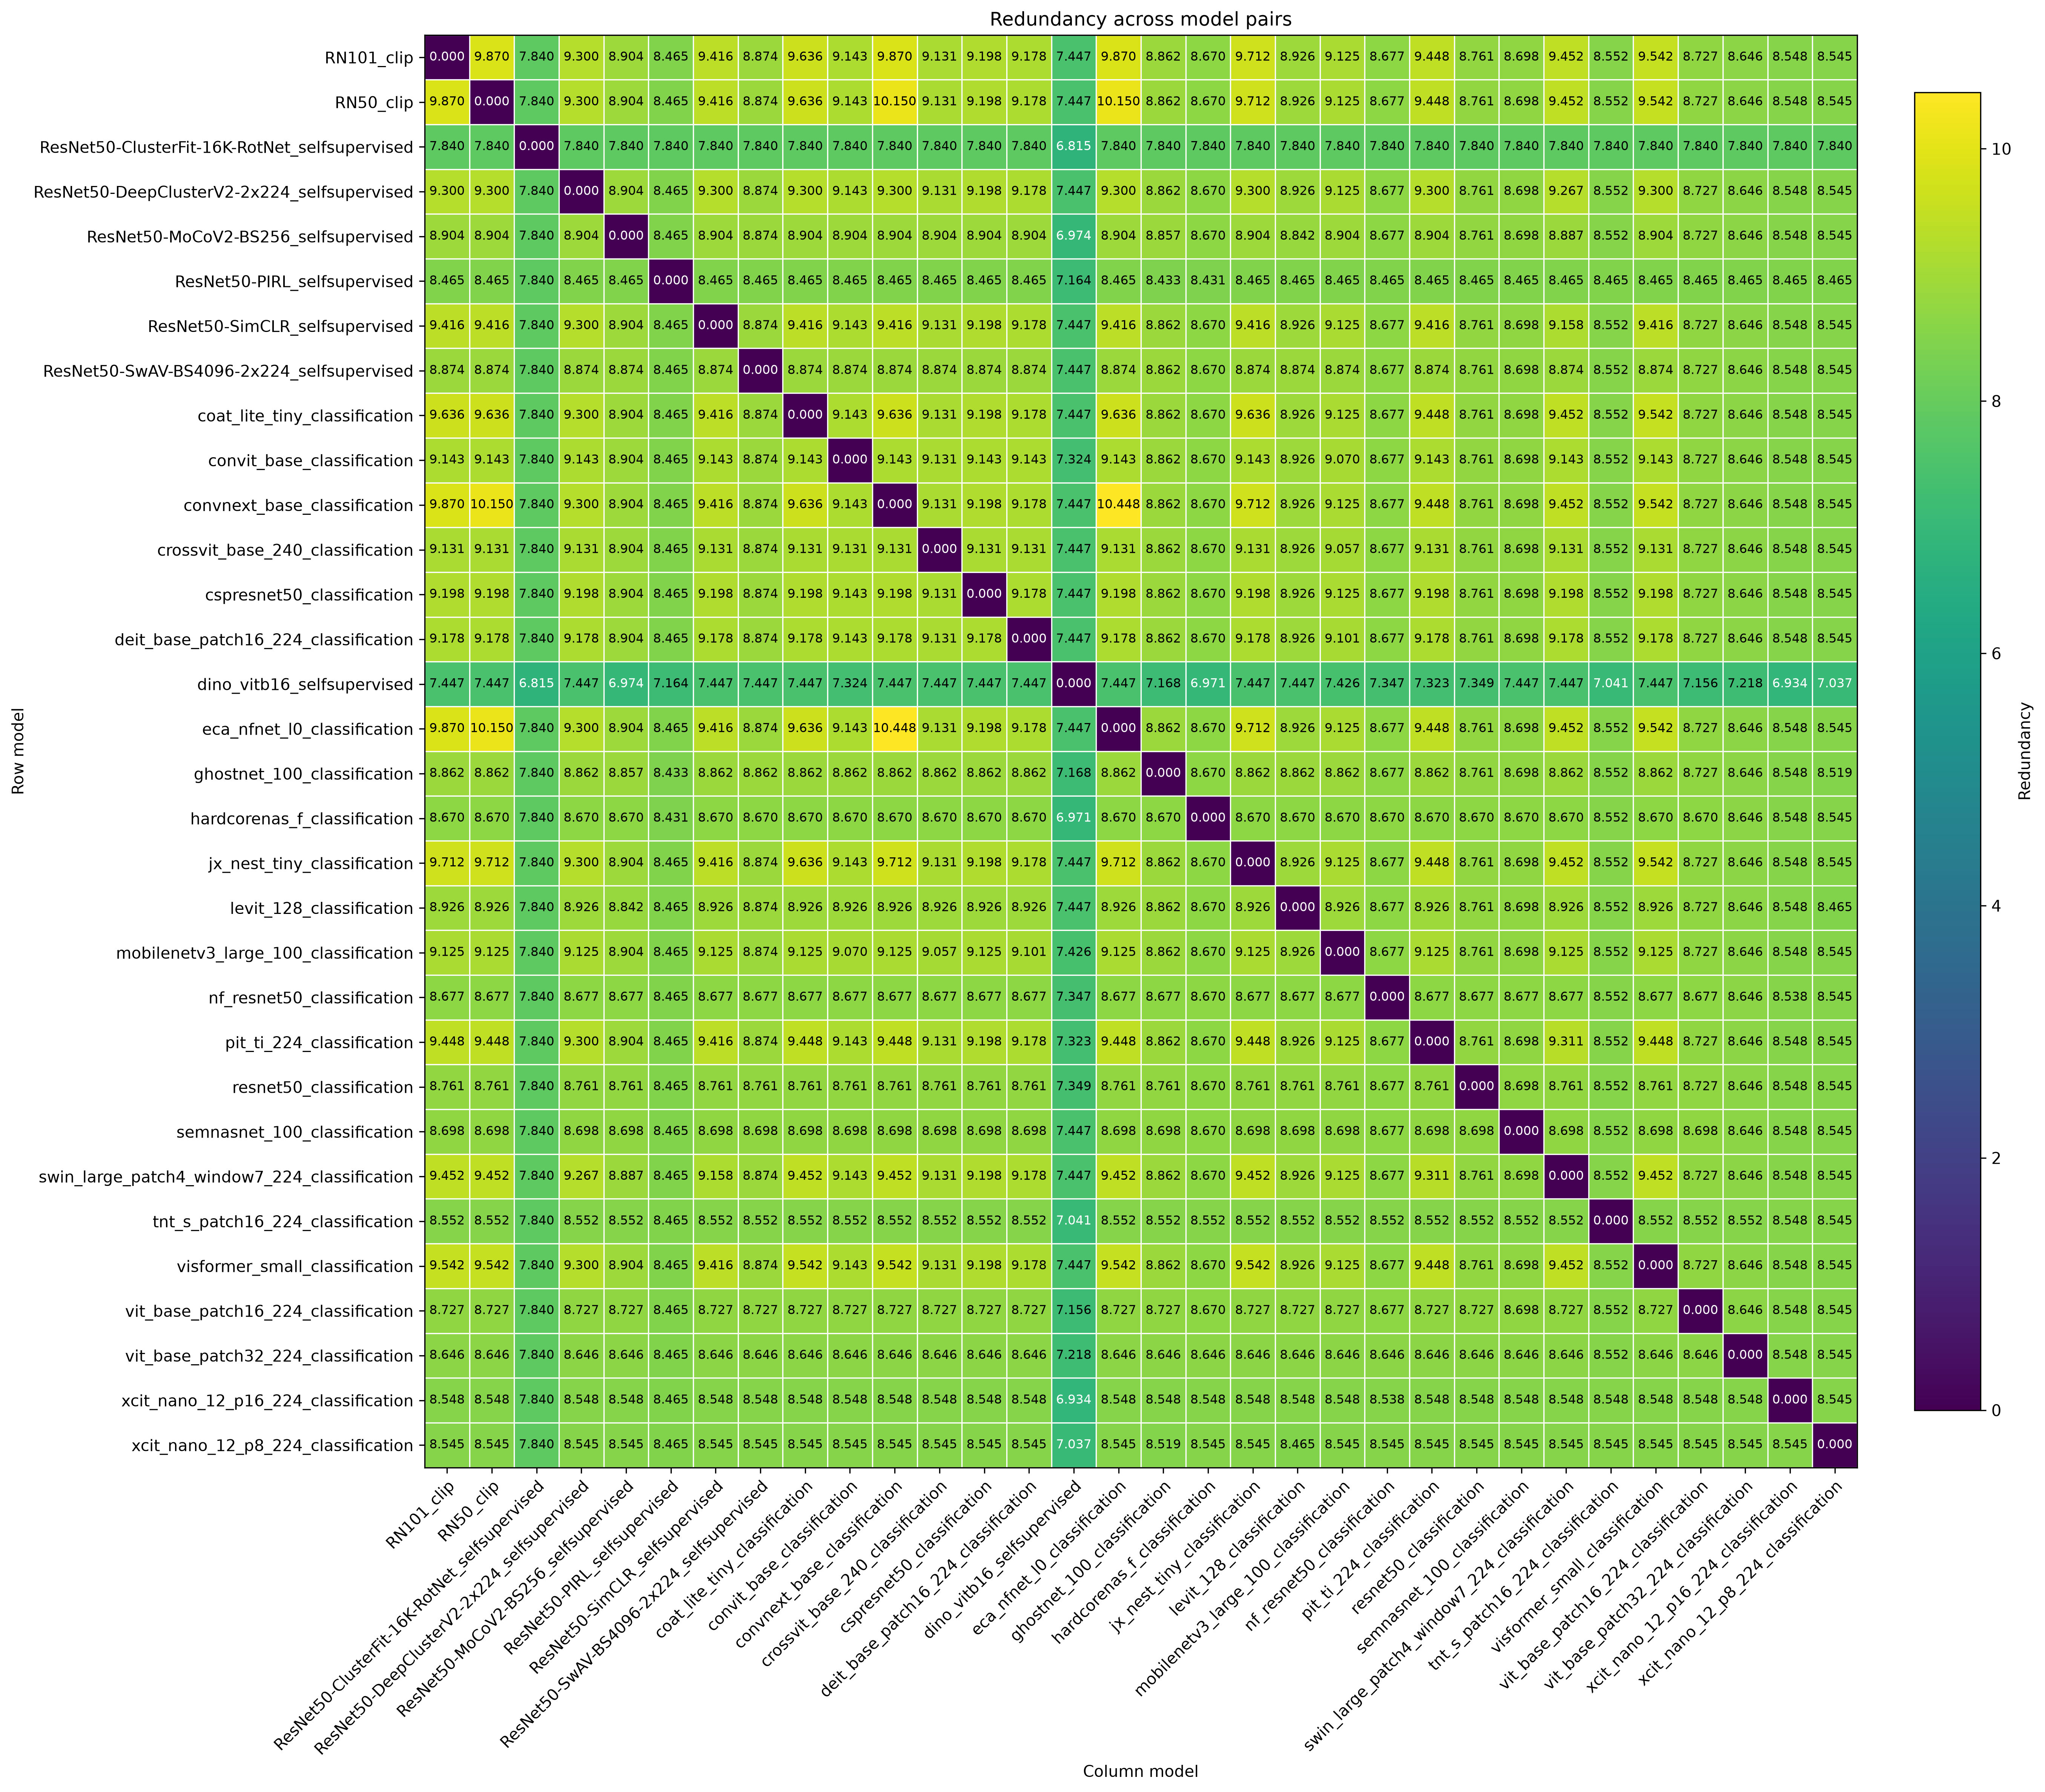

The table this chart was drawn from, first rows:
row_model, RN101_clip, RN50_clip, ResNet50-ClusterFit-16K-RotNet_selfsuper…, ResNet50-DeepClusterV2-2x224_selfsupervi…, ResNet50-MoCoV2-BS256_selfsupervised, ResNet50-PIRL_selfsupervised, ResNet50-SimCLR_selfsupervised, ResNet50-SwAV-BS4096-2x224_selfsupervise…, coat_lite_tiny_classification, convit_base_classification, convnext_base_classification, crossvit_base_240_classification, cspresnet50_classification, deit_base_patch16_224_classification, dino_vitb16_selfsupervised, eca_nfnet_l0_classification, ghostnet_100_classification, hardcorenas_f_classification, jx_nest_tiny_classification, levit_128_classification, mobilenetv3_large_100_classification, nf_resnet50_classification, pit_ti_224_classification
RN101_clip, 0.0, 9.87, 7.84, 9.3, 8.904, 8.465, 9.416, 8.874, 9.636, 9.143, 9.87, 9.131, 9.198, 9.178, 7.447, 9.87, 8.862, 8.67, 9.712, 8.926, 9.125, 8.677, 9.448
RN50_clip, 9.87, 0.0, 7.84, 9.3, 8.904, 8.465, 9.416, 8.874, 9.636, 9.143, 10.15, 9.131, 9.198, 9.178, 7.447, 10.15, 8.862, 8.67, 9.712, 8.926, 9.125, 8.677, 9.448
ResNet50-ClusterFit-16K-RotNet_selfsuper…, 7.84, 7.84, 0.0, 7.84, 7.84, 7.84, 7.84, 7.84, 7.84, 7.84, 7.84, 7.84, 7.84, 7.84, 6.815, 7.84, 7.84, 7.84, 7.84, 7.84, 7.84, 7.84, 7.84
ResNet50-DeepClusterV2-2x224_selfsupervi…, 9.3, 9.3, 7.84, 0.0, 8.904, 8.465, 9.3, 8.874, 9.3, 9.143, 9.3, 9.131, 9.198, 9.178, 7.447, 9.3, 8.862, 8.67, 9.3, 8.926, 9.125, 8.677, 9.3
ResNet50-MoCoV2-BS256_selfsupervised, 8.904, 8.904, 7.84, 8.904, 0.0, 8.465, 8.904, 8.874, 8.904, 8.904, 8.904, 8.904, 8.904, 8.904, 6.974, 8.904, 8.857, 8.67, 8.904, 8.842, 8.904, 8.677, 8.904
ResNet50-PIRL_selfsupervised, 8.465, 8.465, 7.84, 8.465, 8.465, 0.0, 8.465, 8.465, 8.465, 8.465, 8.465, 8.465, 8.465, 8.465, 7.164, 8.465, 8.433, 8.431, 8.465, 8.465, 8.465, 8.465, 8.465
ResNet50-SimCLR_selfsupervised, 9.416, 9.416, 7.84, 9.3, 8.904, 8.465, 0.0, 8.874, 9.416, 9.143, 9.416, 9.131, 9.198, 9.178, 7.447, 9.416, 8.862, 8.67, 9.416, 8.926, 9.125, 8.677, 9.416
ResNet50-SwAV-BS4096-2x224_selfsupervise…, 8.874, 8.874, 7.84, 8.874, 8.874, 8.465, 8.874, 0.0, 8.874, 8.874, 8.874, 8.874, 8.874, 8.874, 7.447, 8.874, 8.862, 8.67, 8.874, 8.874, 8.874, 8.677, 8.874
coat_lite_tiny_classification, 9.636, 9.636, 7.84, 9.3, 8.904, 8.465, 9.416, 8.874, 0.0, 9.143, 9.636, 9.131, 9.198, 9.178, 7.447, 9.636, 8.862, 8.67, 9.636, 8.926, 9.125, 8.677, 9.448
convit_base_classification, 9.143, 9.143, 7.84, 9.143, 8.904, 8.465, 9.143, 8.874, 9.143, 0.0, 9.143, 9.131, 9.143, 9.143, 7.324, 9.143, 8.862, 8.67, 9.143, 8.926, 9.07, 8.677, 9.143
convnext_base_classification, 9.87, 10.15, 7.84, 9.3, 8.904, 8.465, 9.416, 8.874, 9.636, 9.143, 0.0, 9.131, 9.198, 9.178, 7.447, 10.45, 8.862, 8.67, 9.712, 8.926, 9.125, 8.677, 9.448
crossvit_base_240_classification, 9.131, 9.131, 7.84, 9.131, 8.904, 8.465, 9.131, 8.874, 9.131, 9.131, 9.131, 0.0, 9.131, 9.131, 7.447, 9.131, 8.862, 8.67, 9.131, 8.926, 9.057, 8.677, 9.131
cspresnet50_classification, 9.198, 9.198, 7.84, 9.198, 8.904, 8.465, 9.198, 8.874, 9.198, 9.143, 9.198, 9.131, 0.0, 9.178, 7.447, 9.198, 8.862, 8.67, 9.198, 8.926, 9.125, 8.677, 9.198
deit_base_patch16_224_classification, 9.178, 9.178, 7.84, 9.178, 8.904, 8.465, 9.178, 8.874, 9.178, 9.143, 9.178, 9.131, 9.178, 0.0, 7.447, 9.178, 8.862, 8.67, 9.178, 8.926, 9.101, 8.677, 9.178
dino_vitb16_selfsupervised, 7.447, 7.447, 6.815, 7.447, 6.974, 7.164, 7.447, 7.447, 7.447, 7.324, 7.447, 7.447, 7.447, 7.447, 0.0, 7.447, 7.168, 6.971, 7.447, 7.447, 7.426, 7.347, 7.323
eca_nfnet_l0_classification, 9.87, 10.15, 7.84, 9.3, 8.904, 8.465, 9.416, 8.874, 9.636, 9.143, 10.45, 9.131, 9.198, 9.178, 7.447, 0.0, 8.862, 8.67, 9.712, 8.926, 9.125, 8.677, 9.448
ghostnet_100_classification, 8.862, 8.862, 7.84, 8.862, 8.857, 8.433, 8.862, 8.862, 8.862, 8.862, 8.862, 8.862, 8.862, 8.862, 7.168, 8.862, 0.0, 8.67, 8.862, 8.862, 8.862, 8.677, 8.862
hardcorenas_f_classification, 8.67, 8.67, 7.84, 8.67, 8.67, 8.431, 8.67, 8.67, 8.67, 8.67, 8.67, 8.67, 8.67, 8.67, 6.971, 8.67, 8.67, 0.0, 8.67, 8.67, 8.67, 8.67, 8.67
jx_nest_tiny_classification, 9.712, 9.712, 7.84, 9.3, 8.904, 8.465, 9.416, 8.874, 9.636, 9.143, 9.712, 9.131, 9.198, 9.178, 7.447, 9.712, 8.862, 8.67, 0.0, 8.926, 9.125, 8.677, 9.448
levit_128_classification, 8.926, 8.926, 7.84, 8.926, 8.842, 8.465, 8.926, 8.874, 8.926, 8.926, 8.926, 8.926, 8.926, 8.926, 7.447, 8.926, 8.862, 8.67, 8.926, 0.0, 8.926, 8.677, 8.926
mobilenetv3_large_100_classification, 9.125, 9.125, 7.84, 9.125, 8.904, 8.465, 9.125, 8.874, 9.125, 9.07, 9.125, 9.057, 9.125, 9.101, 7.426, 9.125, 8.862, 8.67, 9.125, 8.926, 0.0, 8.677, 9.125
nf_resnet50_classification, 8.677, 8.677, 7.84, 8.677, 8.677, 8.465, 8.677, 8.677, 8.677, 8.677, 8.677, 8.677, 8.677, 8.677, 7.347, 8.677, 8.677, 8.67, 8.677, 8.677, 8.677, 0.0, 8.677
pit_ti_224_classification, 9.448, 9.448, 7.84, 9.3, 8.904, 8.465, 9.416, 8.874, 9.448, 9.143, 9.448, 9.131, 9.198, 9.178, 7.323, 9.448, 8.862, 8.67, 9.448, 8.926, 9.125, 8.677, 0.0
resnet50_classification, 8.761, 8.761, 7.84, 8.761, 8.761, 8.465, 8.761, 8.761, 8.761, 8.761, 8.761, 8.761, 8.761, 8.761, 7.349, 8.761, 8.761, 8.67, 8.761, 8.761, 8.761, 8.677, 8.761
semnasnet_100_classification, 8.698, 8.698, 7.84, 8.698, 8.698, 8.465, 8.698, 8.698, 8.698, 8.698, 8.698, 8.698, 8.698, 8.698, 7.447, 8.698, 8.698, 8.67, 8.698, 8.698, 8.698, 8.677, 8.698
swin_large_patch4_window7_224_classifica…, 9.452, 9.452, 7.84, 9.267, 8.887, 8.465, 9.158, 8.874, 9.452, 9.143, 9.452, 9.131, 9.198, 9.178, 7.447, 9.452, 8.862, 8.67, 9.452, 8.926, 9.125, 8.677, 9.311
tnt_s_patch16_224_classification, 8.552, 8.552, 7.84, 8.552, 8.552, 8.465, 8.552, 8.552, 8.552, 8.552, 8.552, 8.552, 8.552, 8.552, 7.041, 8.552, 8.552, 8.552, 8.552, 8.552, 8.552, 8.552, 8.552
visformer_small_classification, 9.542, 9.542, 7.84, 9.3, 8.904, 8.465, 9.416, 8.874, 9.542, 9.143, 9.542, 9.131, 9.198, 9.178, 7.447, 9.542, 8.862, 8.67, 9.542, 8.926, 9.125, 8.677, 9.448
vit_base_patch16_224_classification, 8.727, 8.727, 7.84, 8.727, 8.727, 8.465, 8.727, 8.727, 8.727, 8.727, 8.727, 8.727, 8.727, 8.727, 7.156, 8.727, 8.727, 8.67, 8.727, 8.727, 8.727, 8.677, 8.727
vit_base_patch32_224_classification, 8.646, 8.646, 7.84, 8.646, 8.646, 8.465, 8.646, 8.646, 8.646, 8.646, 8.646, 8.646, 8.646, 8.646, 7.218, 8.646, 8.646, 8.646, 8.646, 8.646, 8.646, 8.646, 8.646
xcit_nano_12_p16_224_classification, 8.548, 8.548, 7.84, 8.548, 8.548, 8.465, 8.548, 8.548, 8.548, 8.548, 8.548, 8.548, 8.548, 8.548, 6.934, 8.548, 8.548, 8.548, 8.548, 8.548, 8.548, 8.538, 8.548
xcit_nano_12_p8_224_classification, 8.545, 8.545, 7.84, 8.545, 8.545, 8.465, 8.545, 8.545, 8.545, 8.545, 8.545, 8.545, 8.545, 8.545, 7.037, 8.545, 8.519, 8.545, 8.545, 8.465, 8.545, 8.545, 8.545
